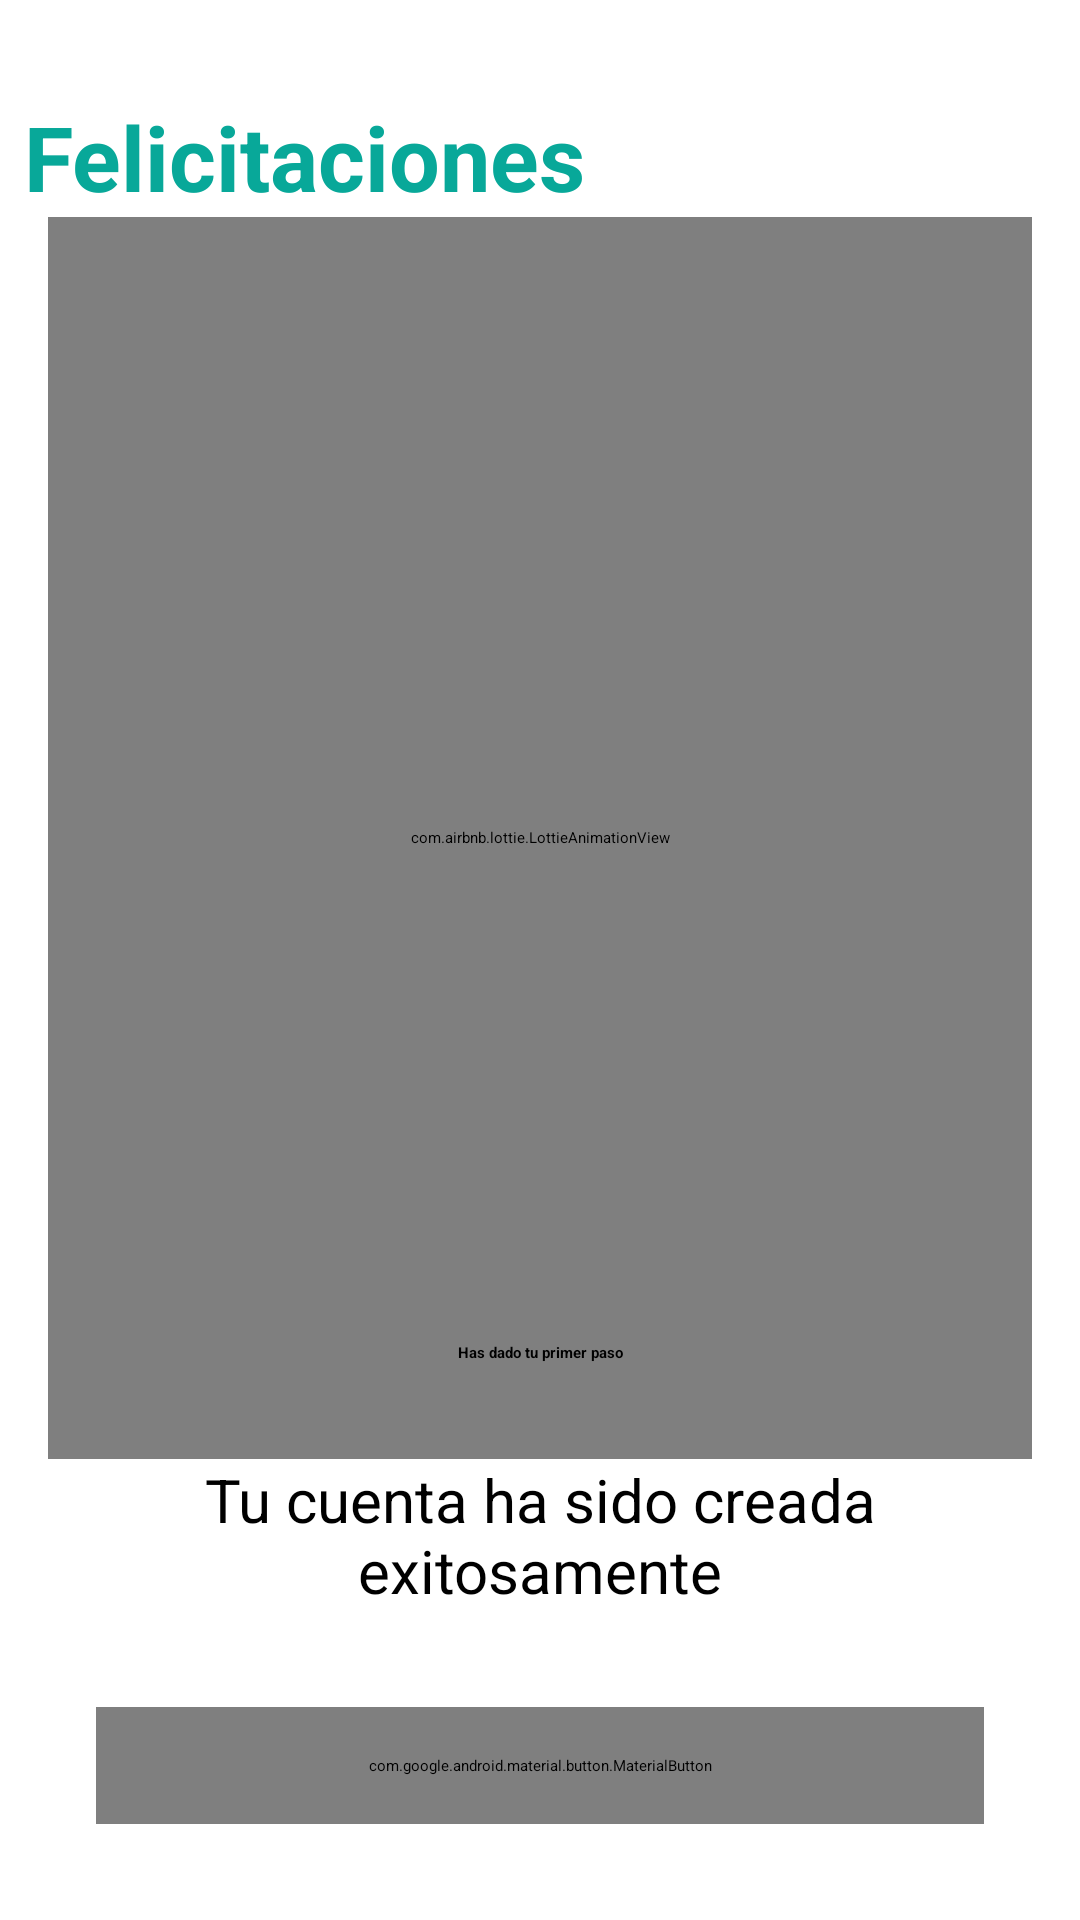

The Android layout XML behind this screen, and the referenced resources:
<!-- AndroidManifest.xml: application theme Theme.StoriBank -->
<!-- res/layout/fragment_congrats.xml -->
<?xml version="1.0" encoding="utf-8"?>
<androidx.constraintlayout.widget.ConstraintLayout xmlns:android="http://schemas.android.com/apk/res/android"
    xmlns:app="http://schemas.android.com/apk/res-auto"
    xmlns:tools="http://schemas.android.com/tools"
    android:layout_width="match_parent"
    android:layout_height="match_parent"
    tools:context=".presentation.congrats.CongratsFragment">

    <TextView
        android:id="@+id/strCongrats"
        style="@style/Title"
        android:layout_width="wrap_content"
        android:layout_height="wrap_content"
        android:layout_marginStart="@dimen/small_margin"
        android:layout_marginTop="@dimen/big_margin"
        android:layout_marginBottom="4dp"
        android:text="@string/congrats"
        app:layout_constraintStart_toStartOf="parent"
        app:layout_constraintTop_toTopOf="parent" />

    <com.airbnb.lottie.LottieAnimationView
        android:id="@+id/idScanAnimation"
        android:layout_width="match_parent"
        android:layout_height="@dimen/neutral_width"
        android:layout_marginStart="@dimen/medium_margin"
        android:layout_marginEnd="@dimen/medium_margin"
        app:layout_constraintBottom_toTopOf="@+id/strIntro2"
        app:layout_constraintEnd_toEndOf="parent"
        app:layout_constraintStart_toStartOf="parent"
        app:layout_constraintTop_toBottomOf="@+id/strCongrats"
        app:lottie_autoPlay="true"
        app:lottie_loop="true"
        app:lottie_rawRes="@raw/save_money_animation" />

    <TextView
        android:id="@+id/strIntro1"
        style="@style/BodyBold"
        android:layout_width="@dimen/neutral_width"
        android:layout_height="wrap_content"
        android:layout_marginStart="@dimen/big_margin"
        android:layout_marginEnd="@dimen/big_margin"
        android:layout_marginBottom="@dimen/big_margin"
        android:text="@string/congrats_intro_1"
        android:textAlignment="center"
        app:layout_constraintBottom_toTopOf="@+id/strIntro2"
        app:layout_constraintEnd_toEndOf="parent"
        app:layout_constraintStart_toStartOf="parent" />

    <TextView
        android:id="@+id/strIntro2"
        style="@style/Body"
        android:layout_width="@dimen/neutral_width"
        android:layout_height="wrap_content"
        android:layout_marginStart="@dimen/big_margin"
        android:layout_marginEnd="@dimen/big_margin"
        android:layout_marginBottom="@dimen/big_margin"
        android:text="@string/congrats_intro_2"
        android:textAlignment="center"
        app:layout_constraintBottom_toTopOf="@+id/materialButton"
        app:layout_constraintEnd_toEndOf="parent"
        app:layout_constraintStart_toStartOf="parent" />

    <com.google.android.material.button.MaterialButton
        android:id="@+id/materialButton"
        android:layout_width="match_parent"
        android:layout_height="wrap_content"
        android:layout_marginStart="@dimen/big_margin"
        android:layout_marginEnd="@dimen/big_margin"
        android:layout_marginBottom="@dimen/big_margin"
        android:padding="@dimen/medium_margin"
        android:text="@string/continue_next"
        app:layout_constraintBottom_toBottomOf="parent"
        app:layout_constraintEnd_toEndOf="parent"
        app:layout_constraintStart_toStartOf="parent" />

</androidx.constraintlayout.widget.ConstraintLayout>
<!-- resources referenced by this layout -->
<resources>
  <dimen name="big_margin">32dp</dimen>
  <dimen name="medium_margin">16dp</dimen>
  <dimen name="neutral_width">0dp</dimen>
  <dimen name="small_margin">8dp</dimen>
  <string name="congrats">Felicitaciones</string>
  <string name="congrats_intro_1">Has dado tu primer paso</string>
  <string name="congrats_intro_2">Tu cuenta ha sido creada exitosamente</string>
  <string name="continue_next">Continuar</string>
  <style name="Body" parent="Title">
          <item name="android:textStyle">normal</item>
          <item name="android:textSize">20sp</item>
      </style>
  <style name="BodyBold" parent="Body">
          <item name="android:textStyle">bold</item>
      </style>
  <style name="Title">
          <item name="android:textStyle">bold</item>
          <item name="android:textSize">30sp</item>
          <item name="android:textColor">@color/primary</item>
      </style>
  <color name="primary">#08A899</color>
</resources>
